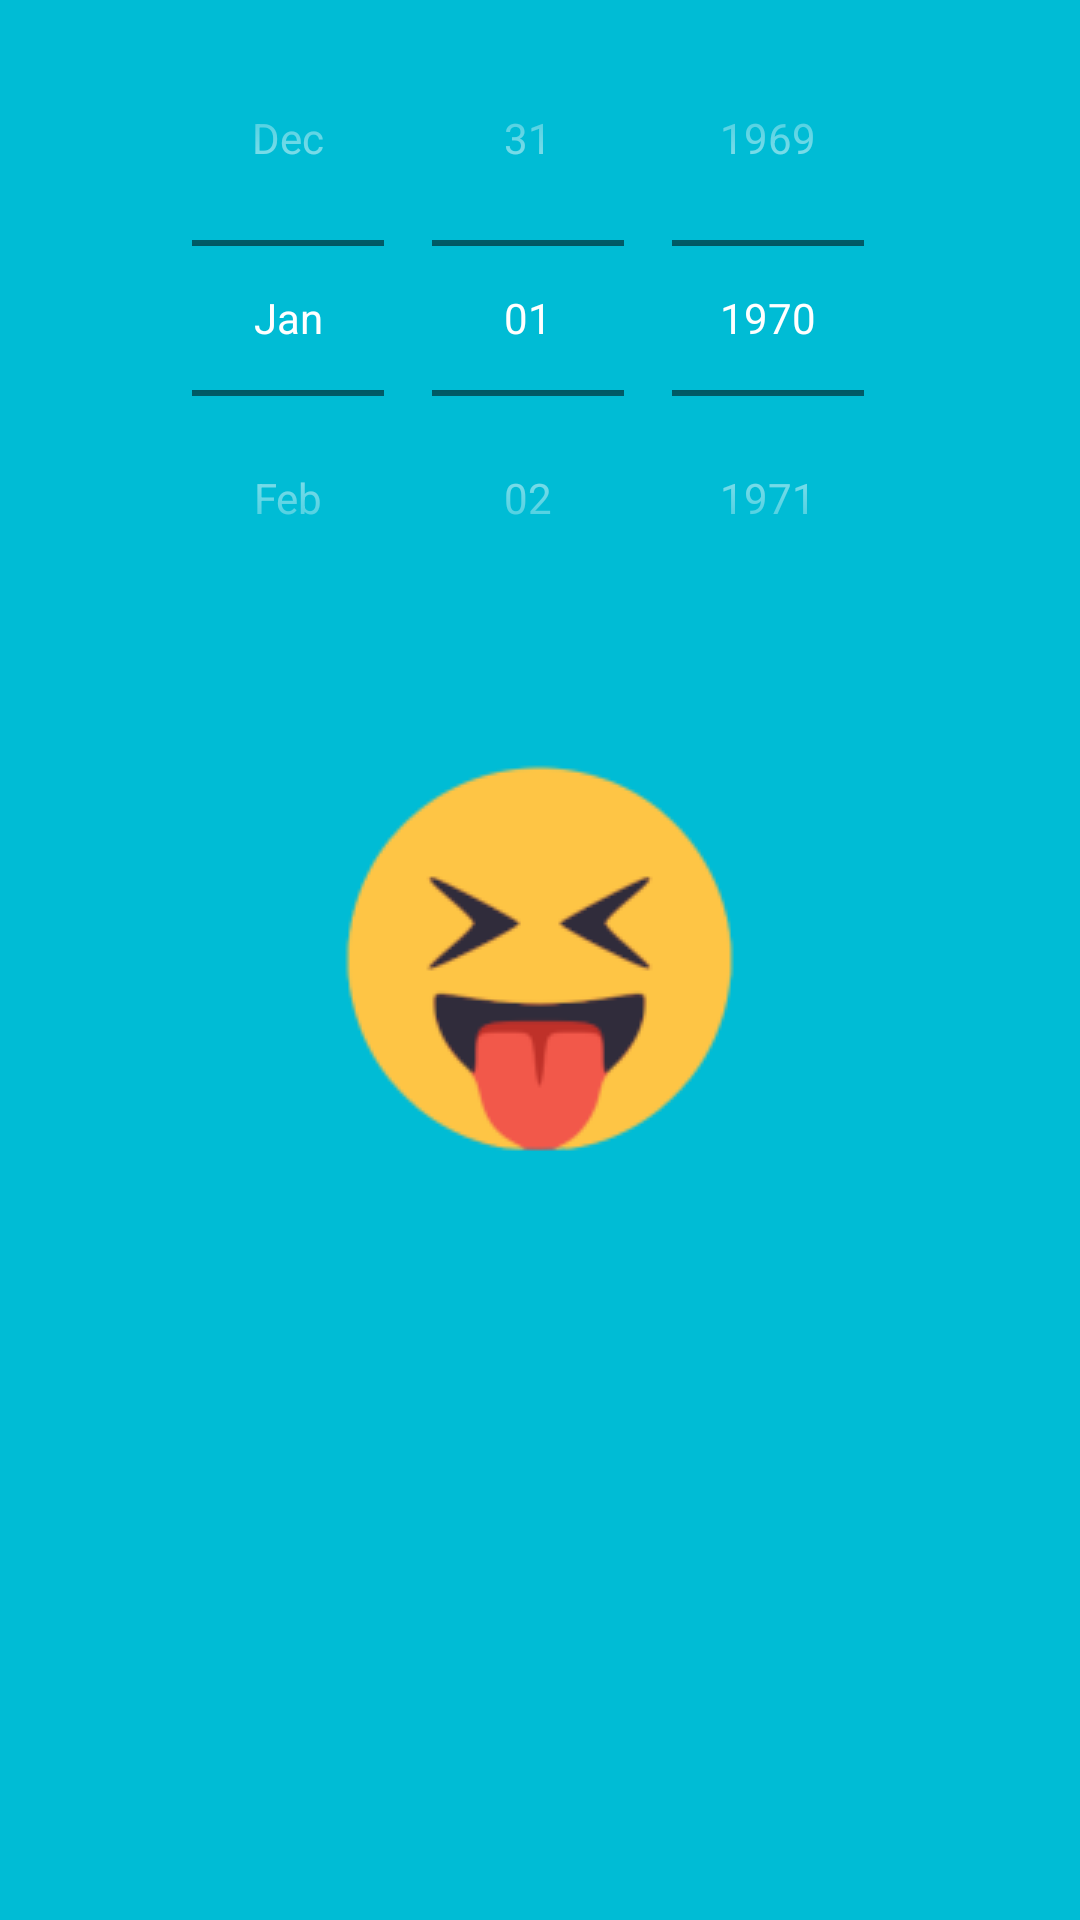

Produce the Android XML layout that renders to this screen, including the resource entries it uses.
<!-- AndroidManifest.xml: application theme AppTheme -->
<!-- res/layout/datepicker.xml -->
<?xml version="1.0" encoding="utf-8"?>
<DatePicker xmlns:android="http://schemas.android.com/apk/res/android"
    android:layout_width="wrap_content"
    android:layout_height="wrap_content"
    android:calendarViewShown="false"
    android:datePickerMode="spinner"
    android:layout_centerHorizontal="true"
    android:layout_centerVertical="true"/>
<!-- resources referenced by this layout -->
<resources>
  <style name="AppTheme" parent="Theme.MaterialComponents.DayNight">
          
          <item name="android:windowActionBar">false</item>
          <item name="android:windowNoTitle">true</item>
          <item name="colorPrimary">@color/colorPrimary</item>
          <item name="colorPrimaryDark">@color/colorPrimaryDark</item>
          <item name="colorAccent">@color/colorAccent</item>
  
          
          <item name="android:textColorPrimary">@android:color/white</item>
          <item name="android:spinnerStyle">@style/SpinnerTheme</item>
          <item name="drawerArrowStyle">@style/AppTheme.DrawerArrowToggle</item>
          <item name="android:windowBackground">@drawable/splash_screen</item>
          <item name="buttonStyle">@style/AppTheme.ButtonStyle2</item>
      </style>
  <color name="colorPrimary">#00BCD5</color>
  <color name="colorPrimaryDark">#00BCD5</color>
  <color name="colorAccent">#FF4081</color>
  <style name="SpinnerTheme" parent="android:Widget.Spinner">
          <item name="android:background">@drawable/ic_list_black_36dp</item>
      </style>
  <style name="AppTheme.DrawerArrowToggle" parent="Base.Widget.AppCompat.DrawerArrowToggle">
          <item name="color">@android:color/black</item>
      </style>
  <!-- drawable splash_screen (drawable) -->
  <?xml version="1.0" encoding="utf-8"?>
  <layer-list xmlns:android="http://schemas.android.com/apk/res/android">
  
      <item
          android:drawable="@color/sortreeBlue"/>
  
      <item>
          <bitmap
              android:gravity="center"
              android:src="@drawable/emoji_logo3"/>
      </item>
  
  </layer-list>
  <style name="AppTheme.ButtonStyle2" parent="ThemeOverlay.AppCompat">
          <item name="colorAccent">#ffffff</item>
          <item name="android:clickable">true</item>
          <item name="android:textSize">14sp</item>
          <item name="android:textColor">@color/colorButton</item>
          <item name="textAllCaps">true</item>
      </style>
  <color name="sortreeBlue">#00BCD5</color>
  <!-- drawable emoji_logo3: png bitmap (drawable, 20185 bytes) -->
  <color name="colorButton">#774df2</color>
</resources>
